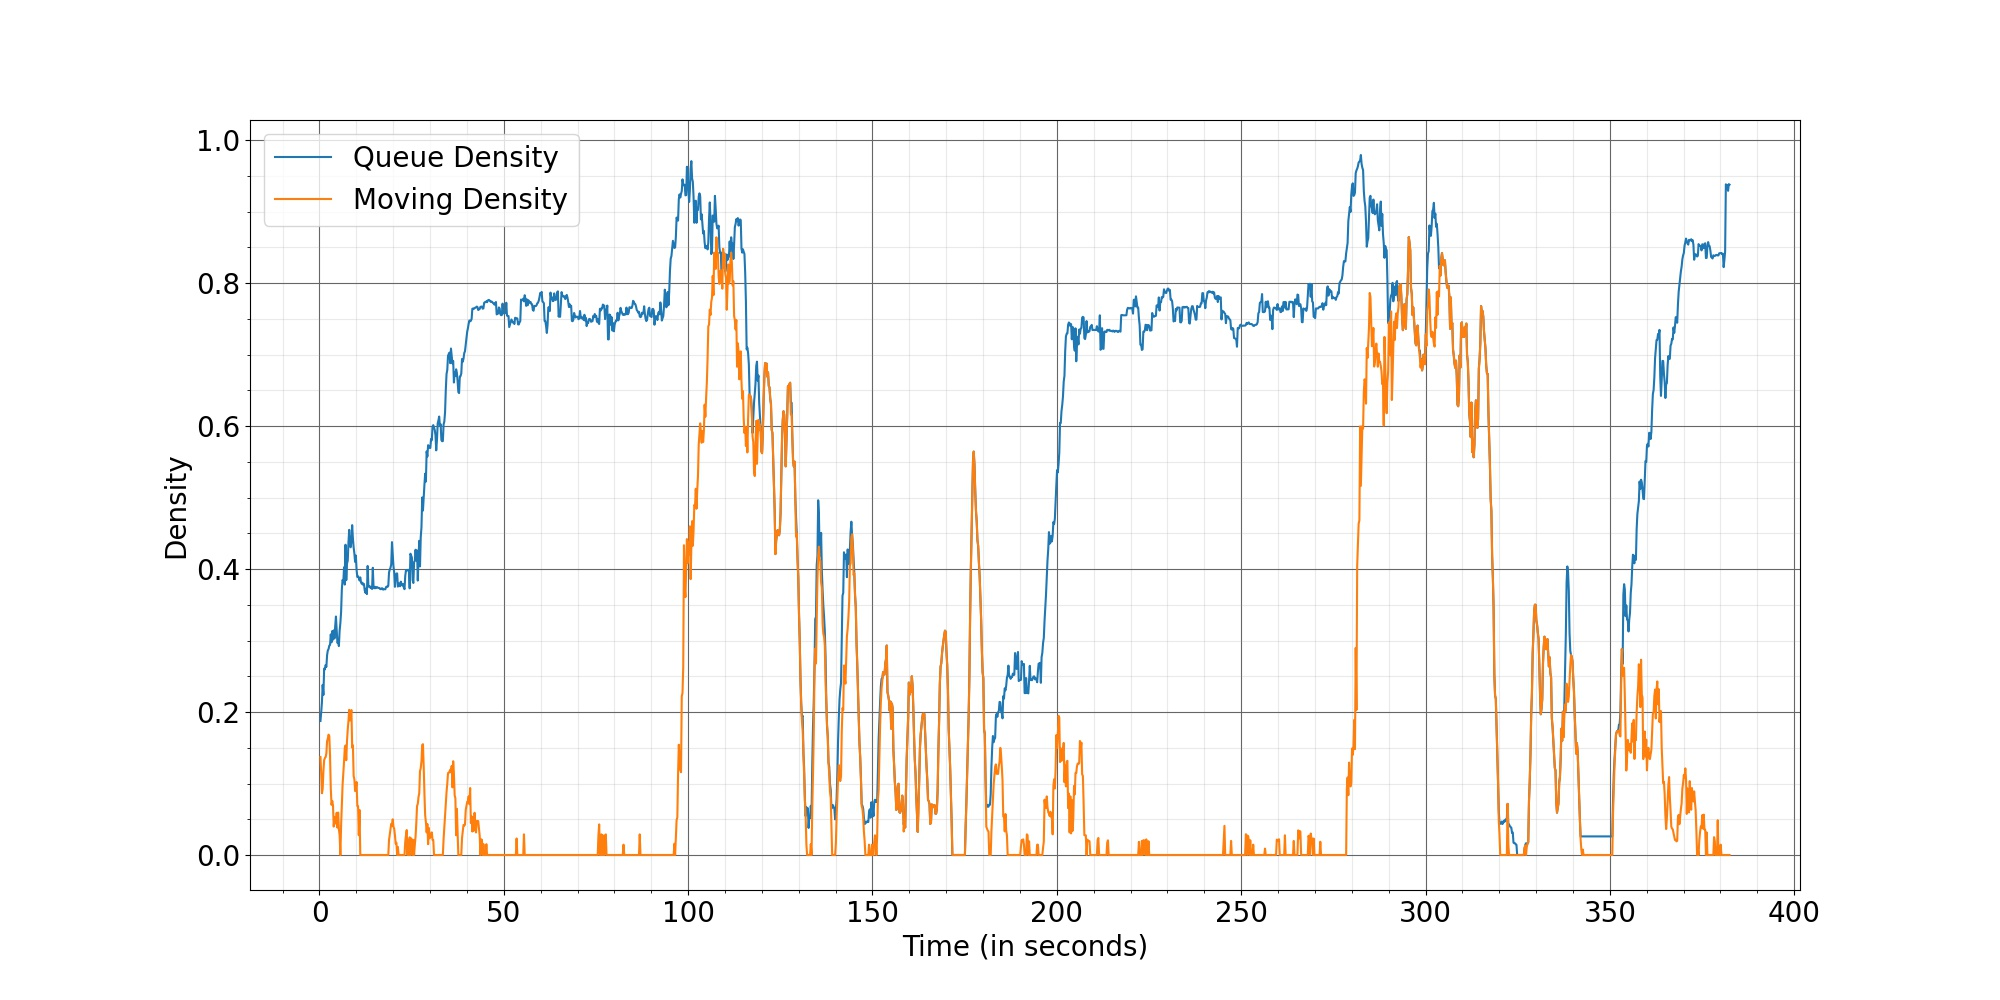

Data behind this chart, as committed beside it:
Time, Queue Density, Moving Density
0.2667, 0.1875, 0.1371
0.4667, 0.1996, 0.1144
0.6667, 0.2137, 0.08643
0.8667, 0.238, 0.09256
1.067, 0.2239, 0.1174
1.267, 0.2609, 0.1325
1.467, 0.2597, 0.1357
1.667, 0.2658, 0.1368
1.867, 0.2632, 0.142
2.067, 0.2797, 0.1592
2.267, 0.2862, 0.1633
2.467, 0.2882, 0.1684
2.667, 0.293, 0.1664
2.867, 0.2938, 0.1385
3.067, 0.3086, 0.0935
3.267, 0.2976, 0.07023
3.467, 0.3133, 0.0758
3.667, 0.3013, 0.06929
3.867, 0.3142, 0.03977
4.067, 0.3029, 0.05266
4.267, 0.3203, 0.0439
4.467, 0.3336, 0.04647
4.667, 0.3148, 0.05904
4.867, 0.2967, 0.03834
5.067, 0.2983, 0.05941
5.267, 0.2922, 0.03602
5.467, 0.3139, 0.02752
5.667, 0.3245, 0
5.867, 0.3401, 0.04128
6.067, 0.3719, 0.07029
6.267, 0.3848, 0.09794
6.467, 0.3818, 0.114
6.667, 0.4026, 0.1308
6.867, 0.3783, 0.1497
7.067, 0.4341, 0.1532
7.267, 0.3845, 0.1326
7.467, 0.4078, 0.1593
7.667, 0.4116, 0.1753
7.867, 0.4376, 0.1877
8.067, 0.4549, 0.2031
8.267, 0.4329, 0.1882
8.467, 0.4305, 0.1962
8.667, 0.4399, 0.2028
8.867, 0.4615, 0.1503
9.067, 0.4431, 0.1535
9.267, 0.4303, 0.1107
9.467, 0.4218, 0.1059
9.667, 0.41, 0.08943
9.867, 0.4189, 0.09343
10.07, 0.3989, 0.1021
10.27, 0.389, 0.06854
10.47, 0.3898, 0.06823
10.67, 0.3876, 0.02758
10.87, 0.3841, 0.06304
11.07, 0.3884, 0
11.27, 0.3815, 0
11.47, 0.3794, 0
11.67, 0.3809, 0
11.87, 0.3779, 0
12.07, 0.3792, 0
... 1,852 more rows
